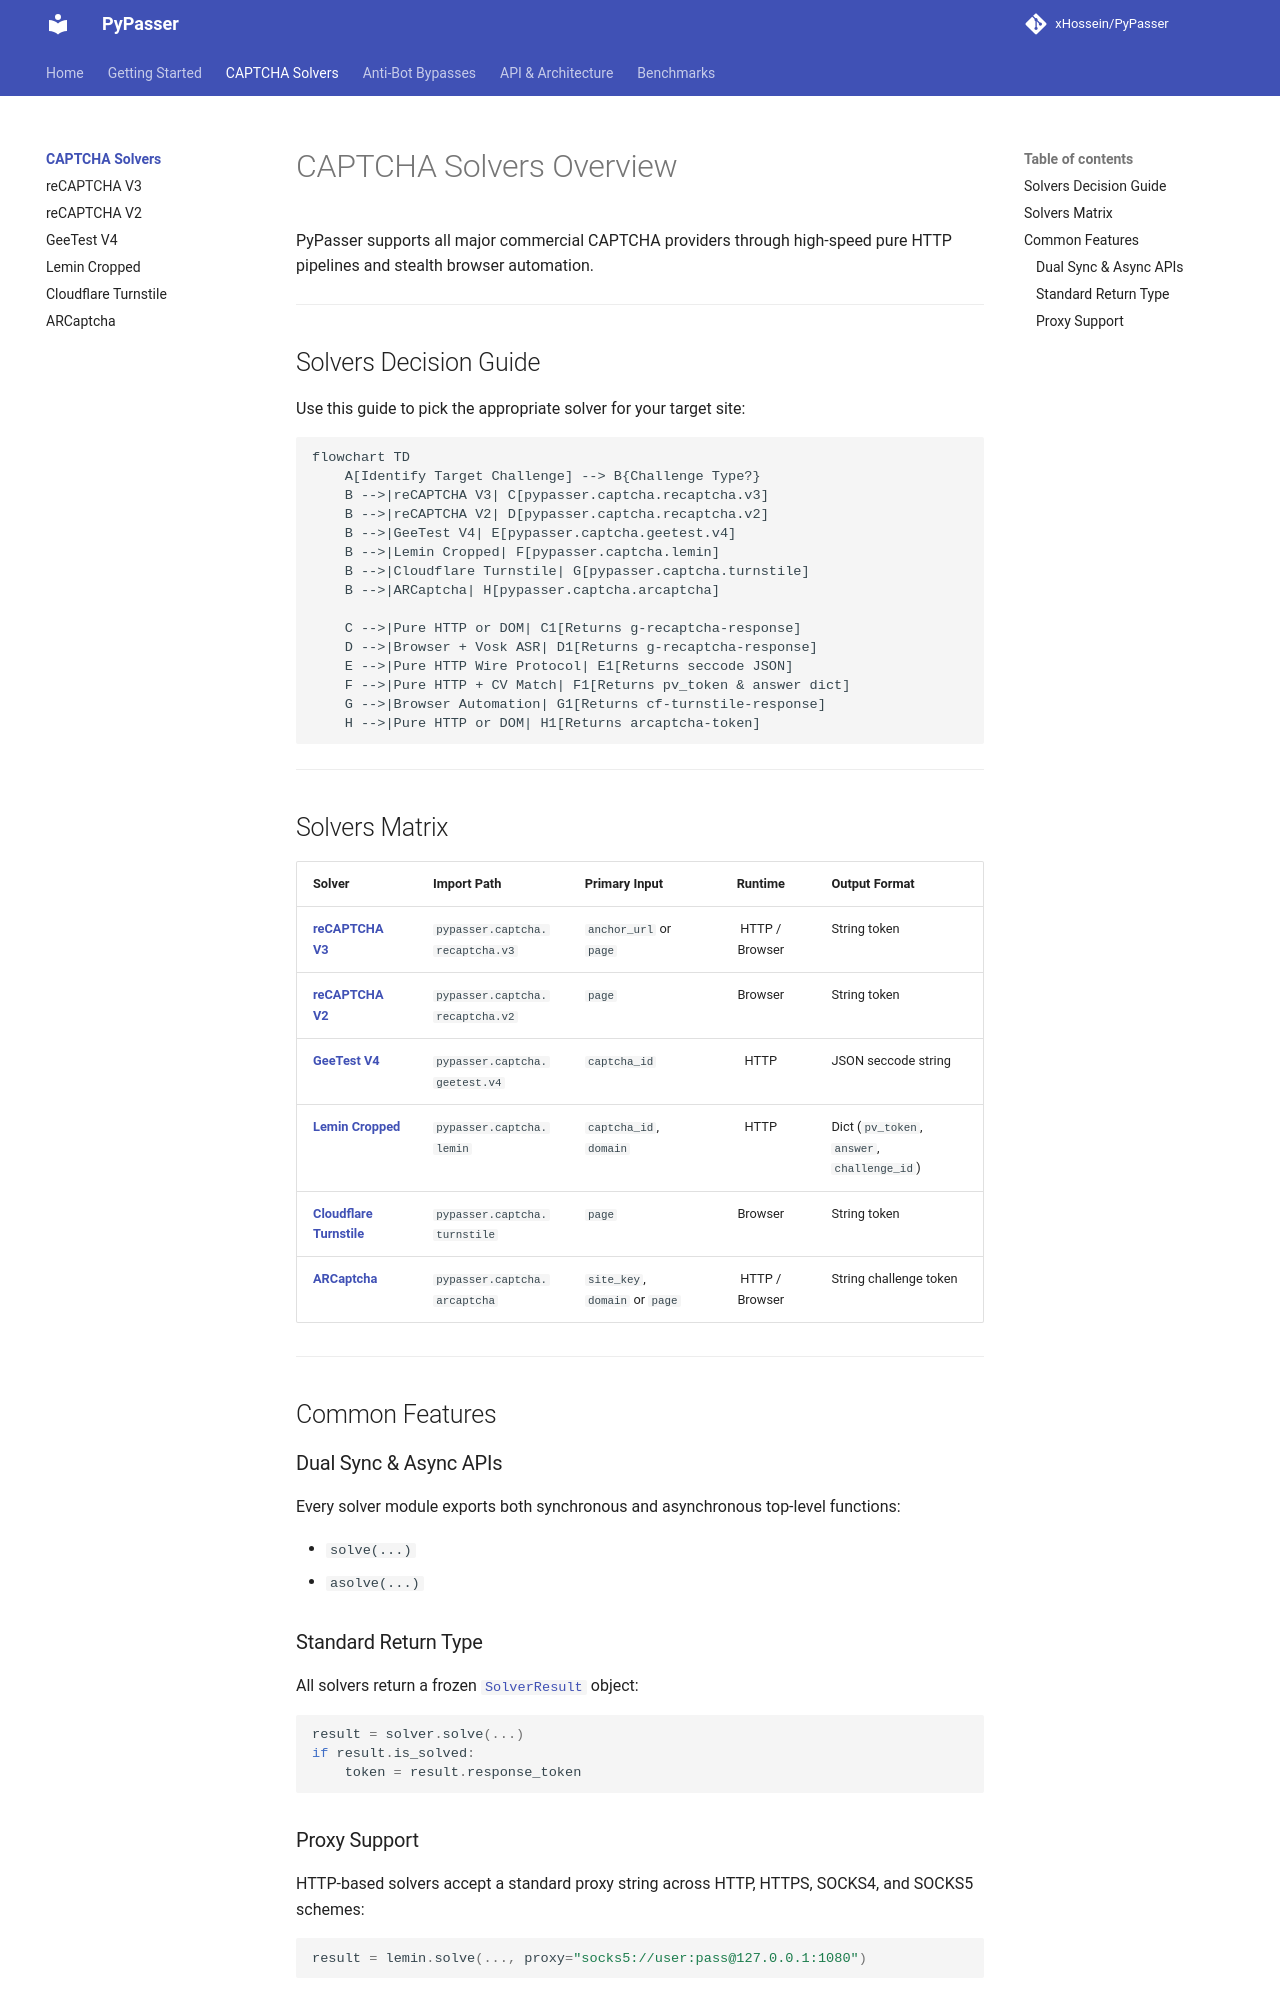

repository: xHossein/PyPasser · page: solvers/index.html · generator: mkdocs

# CAPTCHA Solvers Overview

PyPasser supports all major commercial CAPTCHA providers through high-speed pure HTTP pipelines and stealth browser automation.

---

## Solvers Decision Guide

Use this guide to pick the appropriate solver for your target site:

```mermaid
flowchart TD
    A[Identify Target Challenge] --> B{Challenge Type?}
    B -->|reCAPTCHA V3| C[pypasser.captcha.recaptcha.v3]
    B -->|reCAPTCHA V2| D[pypasser.captcha.recaptcha.v2]
    B -->|GeeTest V4| E[pypasser.captcha.geetest.v4]
    B -->|Lemin Cropped| F[pypasser.captcha.lemin]
    B -->|Cloudflare Turnstile| G[pypasser.captcha.turnstile]
    B -->|ARCaptcha| H[pypasser.captcha.arcaptcha]

    C -->|Pure HTTP or DOM| C1[Returns g-recaptcha-response]
    D -->|Browser + Vosk ASR| D1[Returns g-recaptcha-response]
    E -->|Pure HTTP Wire Protocol| E1[Returns seccode JSON]
    F -->|Pure HTTP + CV Match| F1[Returns pv_token & answer dict]
    G -->|Browser Automation| G1[Returns cf-turnstile-response]
    H -->|Pure HTTP or DOM| H1[Returns arcaptcha-token]
```

---

## Solvers Matrix

| Solver | Import Path | Primary Input | Runtime | Output Format |
|---|---|---|:---:|---|
| [**reCAPTCHA V3**](recaptcha-v3.md) | `pypasser.captcha.recaptcha.v3` | `anchor_url` or `page` | HTTP / Browser | String token |
| [**reCAPTCHA V2**](recaptcha-v2.md) | `pypasser.captcha.recaptcha.v2` | `page` | Browser | String token |
| [**GeeTest V4**](geetest-v4.md) | `pypasser.captcha.geetest.v4` | `captcha_id` | HTTP | JSON seccode string |
| [**Lemin Cropped**](lemin-cropped.md) | `pypasser.captcha.lemin` | `captcha_id`, `domain` | HTTP | Dict (`pv_token`, `answer`, `challenge_id`) |
| [**Cloudflare Turnstile**](turnstile.md) | `pypasser.captcha.turnstile` | `page` | Browser | String token |
| [**ARCaptcha**](arcaptcha.md) | `pypasser.captcha.arcaptcha` | `site_key`, `domain` or `page` | HTTP / Browser | String challenge token |

---

## Common Features

### Dual Sync & Async APIs
Every solver module exports both synchronous and asynchronous top-level functions:

- `solve(...)`
- `asolve(...)`

### Standard Return Type
All solvers return a frozen [`SolverResult`](../api/structs.md) object:
```python
result = solver.solve(...)
if result.is_solved:
    token = result.response_token
```
